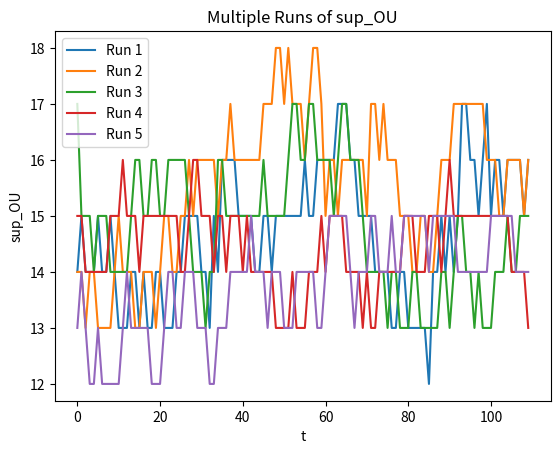

This figure's Python source:
from typing import Optional

import numpy as np
from scipy.stats import gamma

nu = 0.1
a = 3  # shape for U
b = 0.05  # scale for U
B = 0.1  # in A
an = 1.95  # shape for A
mu = nu * (a / (1 / b))  # mean of Levy
var = nu * (a * (1 + a) / (1 / b) ** 2)  # variance of Levy

mean_theoretical = -(mu / B * (an - 1))

variance_theoretical = -(var / 2 * B * (an - 1))


# Function for generating Ui rv
def get_gamma(s: int, random_state: Optional[int] = None) -> np.ndarray:
    np.random.seed(random_state)
    return np.random.gamma(a, b, s)


Us = {}

for i in range(5):
    Ui = get_gamma(s=2000, random_state=42 + i)  # Ui for positive index
    Us[f"U_{i}"] = Ui

Uns = {}

for i in range(5):
    Uni = get_gamma(s=2000, random_state=50 + i)  # Ui for negative index
    Uns[f"Un_{i}"] = Uni


# print(Us[f"U_{2}"]);

def get_gammaP(s: int, random_state: Optional[int] = None) -> np.ndarray:
    np.random.seed(random_state)
    return 0.1 * np.random.gamma(an, 1, s)


As = {}  # Create an empty dictionary to store the values

for i in range(5):
    Ai = -get_gammaP(s=2000, random_state=34 + i)  # Ui for positive index
    As[f"A_{i}"] = Ai

Ans = {}  # Create an empty dictionary to store the values

for i in range(5):
    Ani = -get_gammaP(s=2000, random_state=62 + i)
    Ans[f"An_{i}"] = Ani


# Function for generating Ti rv
def get_exp(s: int, random_state: Optional[int] = None) -> np.ndarray:
    np.random.seed(random_state)
    return np.random.exponential(nu, s)


Ts = {}  # Create an empty dictionary to store the values

for i in range(5):
    Ti = get_exp(s=2000, random_state=22 + i)  # Ui for positive index
    Ts[f"T_{i}"] = Ti

Tns = {}  # Create an empty dictionary to store the values

for i in range(5):
    Tni = get_exp(s=2000, random_state=72 + i)
    Tns[f"Tn_{i}"] = Tni


# Function for generating tau_i's rv
def get_tau(arr):
    cumulative_array = []
    running_sum = 0
    for num in arr:
        running_sum += num
        cumulative_array.append(running_sum)
    return cumulative_array


taus = {}  # Create an empty dictionary to store the values

for i in range(5):
    taui = get_tau(Ts[f"T_{i}"])
    taus[f"tau_{i}"] = taui

tauns = {}  # Create an empty dictionary to store the values

for i in range(5):
    tauni = get_tau(Tns[f"Tn_{i}"])
    tauns[f"taun_{i}"] = tauni


def get_I1(Z, k: int, Us, As, Ts, taus, i: int) -> np.ndarray:
    U = Us[f"U_{i}"]
    A = As[f"A_{i}"]
    T = Ts[f"T_{i}"]
    tau = taus[f"tau_{i}"]
    Sum = 0
    for j in range(0, k):
        Sum = Sum + np.exp(A[j] * (Z - tau[j])) * U[j]
    return (
        Sum
    )


def get_I2(Z, Uns, Ans, Tns, tauns, i: int) -> np.ndarray:
    Un = Uns[f"Un_{i}"]
    An = Ans[f"An_{i}"]
    Tn = Tns[f"Tn_{i}"]
    taun = tauns[f"taun_{i}"]
    Sum2 = 0
    for j in range(0, 2000):
        Sum2 = Sum2 + np.exp(An[j] * (Z + taun[j])) * Un[j]
    return (
        Sum2
    )


def get_supOU(Z: int, i, Us, As, Ts, taus, Uns, Ans, Tns, tauns):
    tau = taus[f"tau_{i}"]
    index = 0;
    for l in tau:
        if l <= Z:
            index = index + 1
    k = index;

    I1 = get_I1(Z, k, Us, As, Ts, taus, i)
    I2 = get_I2(Z, Uns, Ans, Tns, tauns, i)
    return (
            I1 + I2
    )


t_values = np.arange(110)


def process_supOU(t_values, Us, As, Ts, taus, Uns, Ans, Tns, tauns, i) -> np.ndarray:
    sup_OU = np.zeros_like(t_values)  # Initialize array to store function outputs

    for m, t in enumerate(t_values):
        sup_OU[m] = get_supOU(t, i, Us, As, Ts, taus, Uns, Ans, Tns, tauns)

    return (sup_OU)


supOUs = {}
mean = []
variance = []
num_runs = 5
for run in range(num_runs):
    supOU_run = process_supOU(t_values, Us, As, Ts, taus, Uns, Ans, Tns, tauns, run)
    supOUs[f"supOUs_{run}"] = supOU_run
    mean.append(np.mean(supOU_run))
    variance.append(np.var(supOU_run))

# mean=[]
# variance=[]
# for run in range(num_runs):


import matplotlib.pyplot as plt

num_runs = 5
for run in range(num_runs):
    plt.plot(t_values, supOUs[f"supOUs_{run}"])
plt.xlabel('t')
plt.ylabel('sup_OU')
plt.title('Multiple Runs of sup_OU')
plt.legend(['Run {}'.format(run + 1) for run in range(num_runs)])
plt.show()
